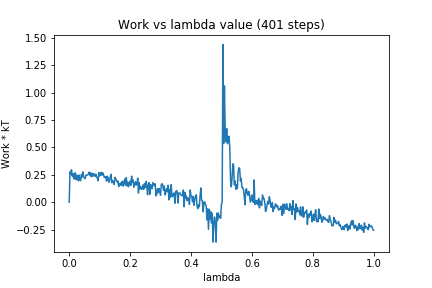

The file beside this chart, header and first rows:
0, 0.0
1, 0.2768
2, 0.2542
3, 0.2957
4, 0.238
5, 0.2613
6, 0.2109
7, 0.2489
8, 0.2684
9, 0.2055
10, 0.2471
11, 0.215
12, 0.1957
13, 0.2479
14, 0.2016
15, 0.1955
16, 0.2533
17, 0.2284
18, 0.2756
19, 0.2323
20, 0.2217
21, 0.2146
22, 0.2465
23, 0.2448
24, 0.2484
25, 0.2538
26, 0.2736
27, 0.2458
28, 0.27
29, 0.2312
30, 0.261
31, 0.236
32, 0.2612
33, 0.2489
34, 0.235
35, 0.2568
36, 0.2305
37, 0.2193
38, 0.1949
39, 0.2699
40, 0.2393
41, 0.2522
42, 0.2723
43, 0.2451
44, 0.2676
45, 0.256
46, 0.2258
47, 0.2285
48, 0.2329
49, 0.1917
50, 0.2373
51, 0.2234
52, 0.1815
53, 0.1955
54, 0.2323
55, 0.2538
56, 0.1776
57, 0.1967
58, 0.1831
59, 0.1614
60, 0.2258
... 340 more rows
